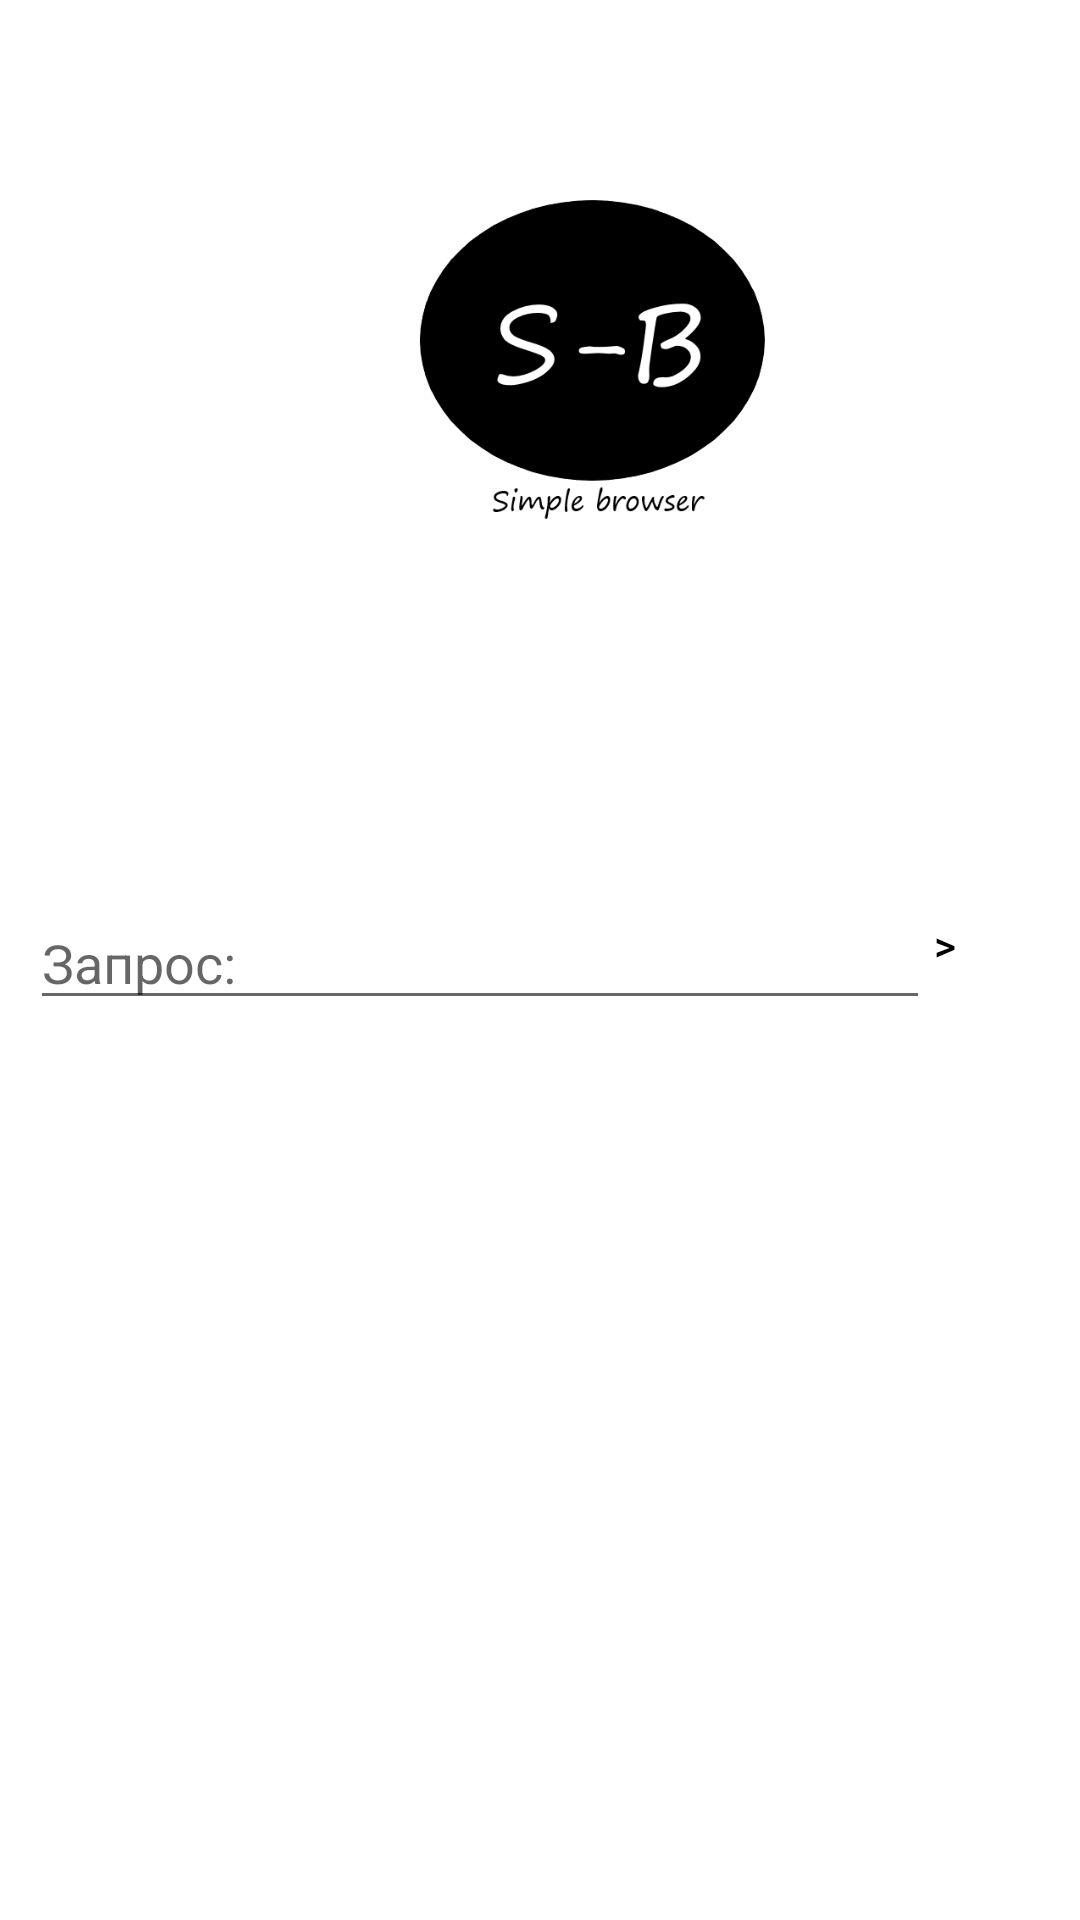

Reconstruct the res/layout file that produces this screen, plus the resources it refers to.
<!-- AndroidManifest.xml: application theme Theme.Browser17_03_2022haha4unMaker -->
<!-- res/layout/activity_main2.xml -->
<?xml version="1.0" encoding="utf-8"?>
<androidx.constraintlayout.widget.ConstraintLayout xmlns:android="http://schemas.android.com/apk/res/android"
    xmlns:app="http://schemas.android.com/apk/res-auto"
    xmlns:tools="http://schemas.android.com/tools"
    android:layout_width="match_parent"
    android:layout_height="match_parent"
    tools:context=".Main">

    <ImageView
        android:id="@+id/imageView"
        android:layout_width="400dp"
        android:layout_height="200dp"
        android:layout_marginTop="30dp"
        app:layout_constraintEnd_toEndOf="parent"
        app:layout_constraintHorizontal_bias="0.454"
        app:layout_constraintStart_toStartOf="parent"
        app:layout_constraintTop_toTopOf="parent"
        app:srcCompat="@drawable/resource__" />

    <EditText
        android:id="@+id/search"
        android:layout_width="300dp"
        android:layout_height="wrap_content"
        android:layout_marginStart="10dp"
        android:layout_marginBottom="300dp"
        android:ems="10"
        android:hint="Запрос:"
        android:inputType="textPersonName"
        app:layout_constraintBottom_toBottomOf="parent"
        app:layout_constraintStart_toStartOf="parent" />

    <Button
        android:id="@+id/ok"
        android:layout_width="50dp"
        android:layout_height="50dp"
        android:layout_marginEnd="20dp"
        android:layout_marginBottom="300dp"
        android:background="@drawable/button"
        android:text=">"
        android:textColor="#000000"
        app:layout_constraintBottom_toBottomOf="parent"
        app:layout_constraintEnd_toEndOf="parent"
        app:rippleColor="#FFFFFF" />

</androidx.constraintlayout.widget.ConstraintLayout>
<!-- resources referenced by this layout -->
<resources>
  <!-- drawable resource__: png bitmap (drawable, 20468 bytes) -->
  <style name="Theme.Browser17_03_2022haha4unMaker" parent="Theme.MaterialComponents.DayNight.DarkActionBar">
          
          <item name="colorPrimary">@color/purple_500</item>
          <item name="colorPrimaryVariant">@color/purple_700</item>
          <item name="colorOnPrimary">@color/white</item>
          
          <item name="colorSecondary">@color/teal_200</item>
          <item name="colorSecondaryVariant">@color/teal_700</item>
          <item name="colorOnSecondary">@color/black</item>
          
          <item name="android:statusBarColor" tools:targetApi="l">?attr/colorPrimaryVariant</item>
          
      </style>
  <!-- not gathered from this repository: default colours our renderer supplied (Android Studio template values) -->
  <color name="purple_500">#FF6200EE</color>
  <color name="purple_700">#FF3700B3</color>
  <color name="teal_200">#FF03DAC5</color>
  <color name="teal_700">#FF018786</color>
  <color name="black">#FF000000</color>
  <color name="white">#FFFFFFFF</color>
</resources>
